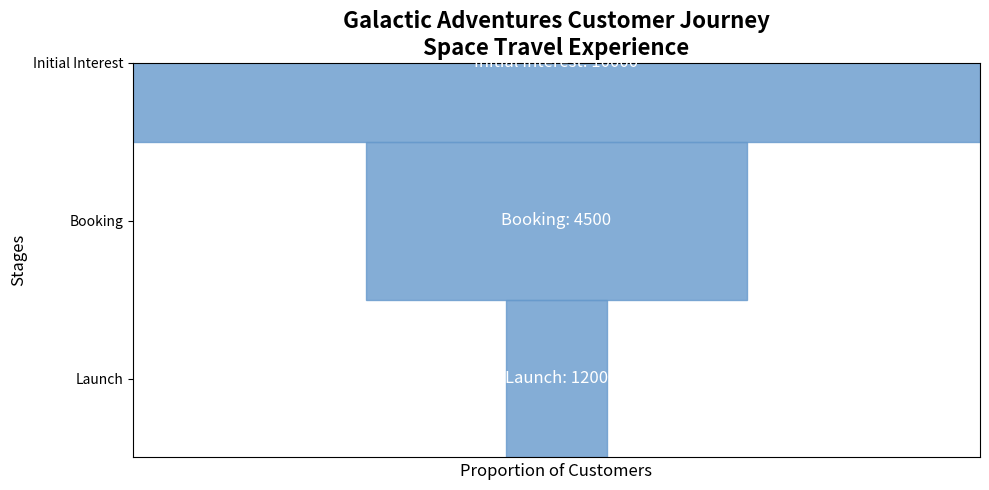

Reproduce this figure in Python.
import matplotlib.pyplot as plt
import matplotlib.patches as patches
import numpy as np

stages = ["Initial Interest", "Booking", "Launch"]
customers = np.array([10000, 4500, 1200])
funnel_widths = customers / float(max(customers))
stages = stages[::-1]
funnel_widths = funnel_widths[::-1]

# Apply a single color consistently across all stages
single_color = '#6699cc'

fig, ax = plt.subplots(figsize=(10, 5))

for i in range(len(stages)):
    x1 = -funnel_widths[i] / 2
    x2 = funnel_widths[i] / 2
    y1 = i
    y2 = i + 1
    ax.add_patch(patches.Rectangle((x1, y1), funnel_widths[i], 1, color=single_color, alpha=0.8))
    ax.text(0, i + 0.5, f"{stages[i]}: {customers[::-1][i]}", fontsize=12, va='center', ha='center', color='white')

plt.title("Galactic Adventures Customer Journey\nSpace Travel Experience", fontsize=16, fontweight='bold')
plt.xlabel('Proportion of Customers', fontsize=12)
plt.ylabel('Stages', fontsize=12)
plt.yticks(np.arange(0.5, len(stages) + 0.5), stages)
plt.xticks([])
plt.xlim([-0.5, 0.5])
plt.tight_layout()
plt.show()
